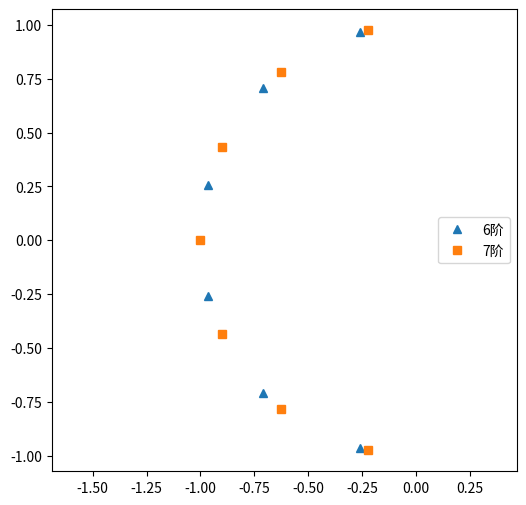

Recreate this plot in Python.
# -*- coding: utf-8 -*-
from scipy import signal
import numpy as np
import matplotlib.pyplot as pl

pl.figure(figsize=(6,6))

b, a = signal.butter(6, 1.0, analog=1)
z,p,k = signal.tf2zpk(b, a)
pl.plot(np.real(p), np.imag(p), '^', label="6阶")

b, a = signal.butter(7, 1.0, analog=1)
z,p,k = signal.tf2zpk(b, a)
pl.plot(np.real(p), np.imag(p), 's', label="7阶")

pl.axis("equal")
pl.legend(loc="center right")
pl.show()

